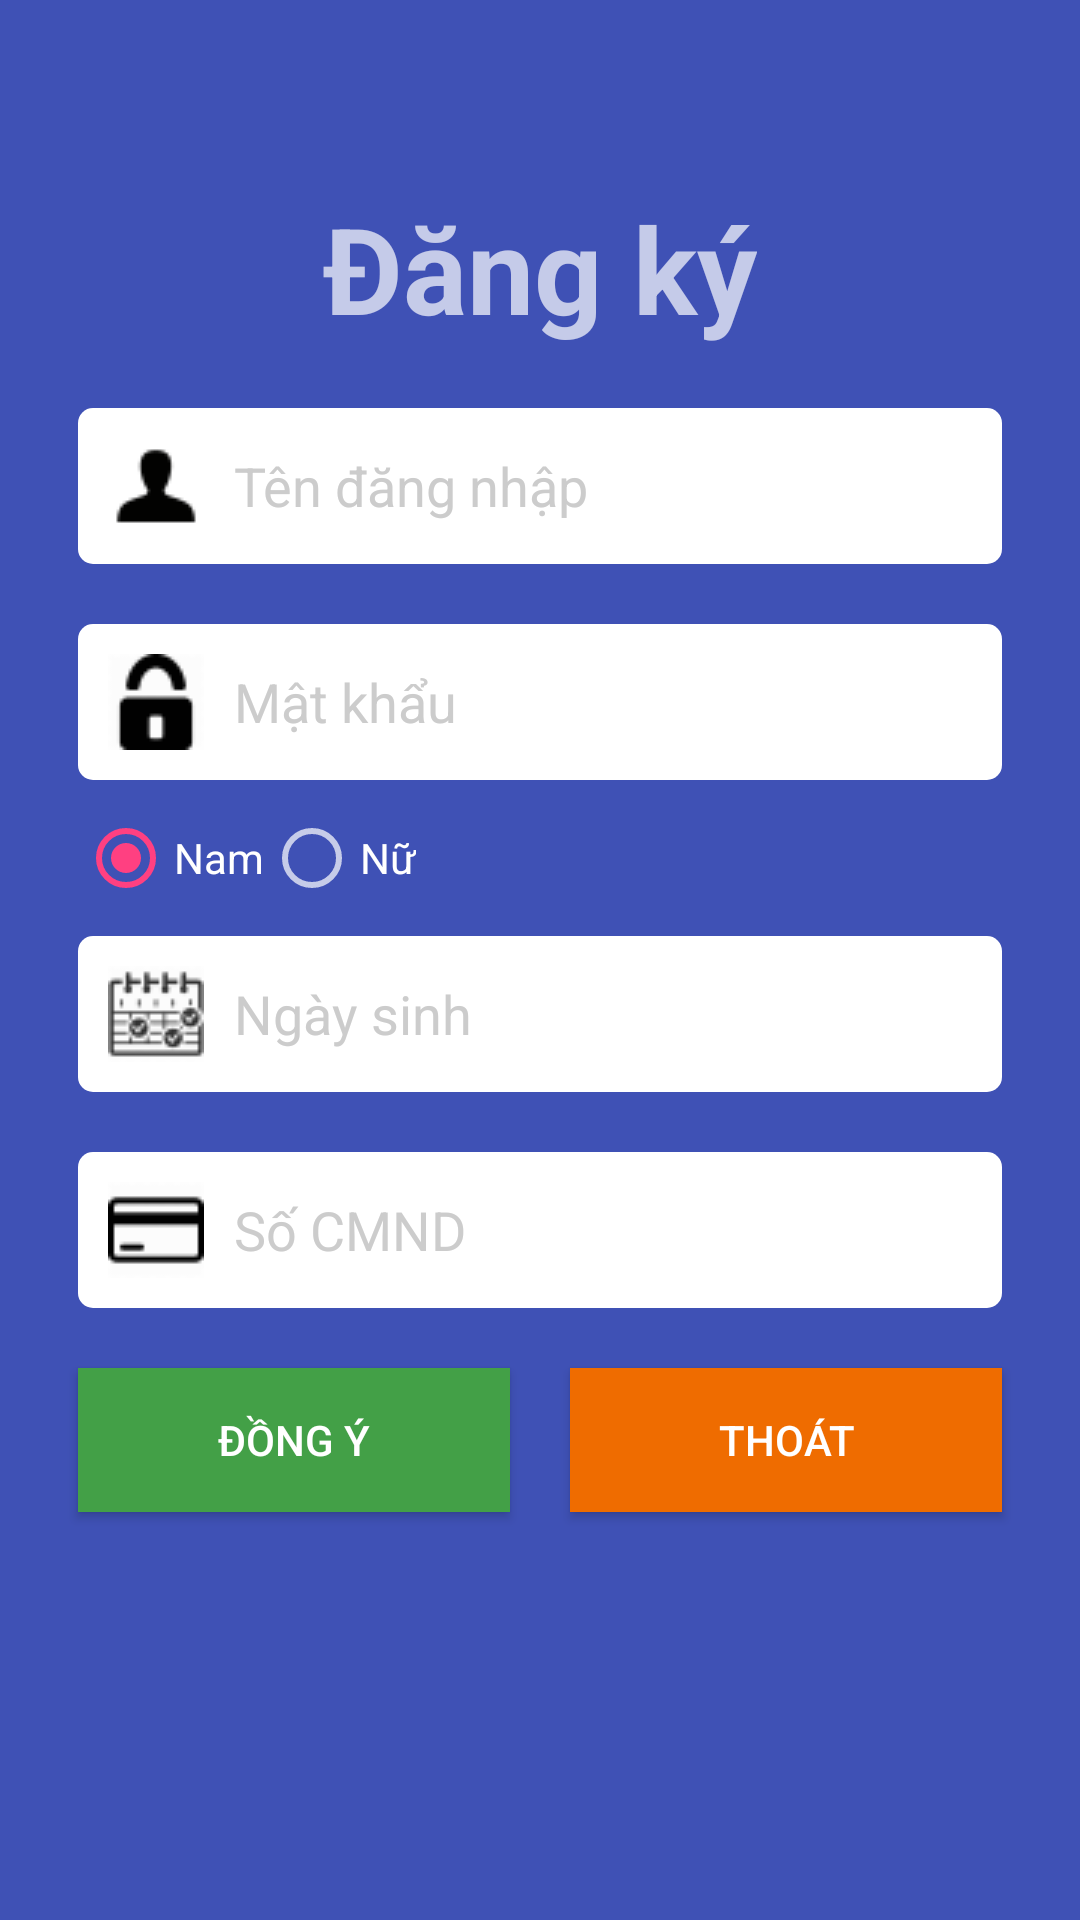

Write the Android layout XML for this screen, with the resource values it uses.
<!-- AndroidManifest.xml: application theme AppTheme -->
<!-- res/layout/layout_dangky.xml -->
<?xml version="1.0" encoding="utf-8"?>
<RelativeLayout xmlns:android="http://schemas.android.com/apk/res/android"
    android:layout_width="match_parent"
    android:layout_height="match_parent"
    android:paddingBottom="@dimen/activity_vertical_margin"
    android:paddingLeft="@dimen/activity_horizontal_margin"
    android:paddingRight="@dimen/activity_vertical_margin"
    android:paddingTop="@dimen/activity_vertical_margin"
    android:background="@color/colorPrimary">

    <TextView
        android:layout_width="wrap_content"
        android:layout_height="wrap_content"
        android:text="@string/dangky"
        android:layout_above="@+id/lnKhungDangKy"
        android:layout_centerHorizontal="true"
        android:padding="@dimen/size10dp"
        android:textStyle="bold"
        android:textSize="@dimen/size40sp"/>
    <LinearLayout
        android:id="@+id/lnKhungDangKy"
        android:layout_width="match_parent"
        android:layout_height="wrap_content"
        android:orientation="vertical"
        android:layout_centerHorizontal="true"
        android:layout_centerVertical="true">

        <EditText
            android:id="@+id/edTenDangNhapDK"
            android:layout_width="match_parent"
            android:layout_height="wrap_content"
            android:layout_margin="@dimen/size10dp"
            android:background="@drawable/edittext_style"
            android:drawableLeft="@drawable/user"
            android:drawablePadding="@dimen/size10dp"
            android:hint="@string/tendangnhap"
            android:padding="@dimen/size10dp"
            android:textColorHint="@color/colorGray"
            android:singleLine="true"
            android:textColor="@color/colorGray"/>

        <EditText
            android:id="@+id/edMatKhauDK"
            android:layout_width="match_parent"
            android:layout_height="wrap_content"
            android:layout_margin="@dimen/size10dp"
            android:background="@drawable/edittext_style"
            android:drawableLeft="@drawable/password"
            android:drawablePadding="@dimen/size10dp"
            android:hint="@string/matkhau"
            android:padding="@dimen/size10dp"
            android:inputType="textPassword"
            android:singleLine="true"
            android:textColor="@color/colorGray"
            android:textColorHint="@color/colorGray" />

        <RadioGroup
            android:id="@+id/rgGioiTinh"
            android:layout_width="match_parent"
            android:layout_height="wrap_content"
            android:orientation="horizontal"
            android:layout_marginLeft="@dimen/size10dp">
            <RadioButton
                android:id="@+id/rdNam"
                android:layout_width="wrap_content"
                android:layout_height="wrap_content"
                android:text="Nam"
                android:checked="true"/>

            <RadioButton
                android:id="@+id/rdNu"
                android:layout_width="wrap_content"
                android:layout_height="wrap_content"
                android:text="Nữ"/>
        </RadioGroup>

        <EditText
            android:id="@+id/edNgaySinhDK"
            android:layout_width="match_parent"
            android:layout_height="wrap_content"
            android:layout_margin="@dimen/size10dp"
            android:background="@drawable/edittext_style"
            android:hint="@string/ngaysinh"
            android:padding="@dimen/size10dp"
            android:drawableLeft="@drawable/calendar"
            android:drawablePadding="@dimen/size10dp"
            android:textColorHint="@color/colorGray"
            android:singleLine="true"
            android:textColor="@color/colorGray"/>

        <EditText
            android:id="@+id/edCMNDDK"
            android:layout_width="match_parent"
            android:layout_height="wrap_content"
            android:layout_margin="@dimen/size10dp"
            android:background="@drawable/edittext_style"
            android:hint="@string/cmnd"
            android:padding="@dimen/size10dp"
            android:drawableLeft="@drawable/card"
            android:drawablePadding="@dimen/size10dp"
            android:textColorHint="@color/colorGray"
            android:singleLine="true"
            android:textColor="@color/colorGray"
            android:inputType="number"/>

        <LinearLayout
            android:layout_width="match_parent"
            android:layout_height="wrap_content"
            android:orientation="horizontal">
            <Button
                android:id="@+id/btnDongYDK"
                android:layout_width="wrap_content"
                android:layout_height="wrap_content"
                android:text="@string/dongy"
                android:layout_weight="1"
                android:padding="@dimen/size10dp"
                android:layout_margin="@dimen/size10dp"
                android:background="@color/colorGreen"/>

            <Button
                android:id="@+id/btnThoatDK"
                android:layout_width="wrap_content"
                android:layout_height="wrap_content"
                android:text="@string/thoat"
                android:layout_weight="1"
                android:padding="@dimen/size10dp"
                android:background="@color/colorOrange"
                android:layout_margin="@dimen/size10dp"/>
        </LinearLayout>
    </LinearLayout>
</RelativeLayout>
<!-- resources referenced by this layout -->
<resources>
  <color name="colorGray">#CCC</color>
  <color name="colorGreen">#43A047</color>
  <color name="colorOrange">#EF6C00</color>
  <color name="colorPrimary">#3F51B5</color>
  <dimen name="activity_horizontal_margin">16dp</dimen>
  <dimen name="activity_vertical_margin">16dp</dimen>
  <dimen name="size10dp">10dp</dimen>
  <dimen name="size40sp">40sp</dimen>
  <!-- drawable calendar: png bitmap (drawable, 1642 bytes) -->
  <!-- drawable card: png bitmap (drawable, 488 bytes) -->
  <!-- drawable edittext_style (drawable) -->
  <?xml version="1.0" encoding="utf-8"?>
  <selector xmlns:android="http://schemas.android.com/apk/res/android">
      <item>
          <shape>
              <corners android:radius="5dp"></corners>
              <solid android:color="@color/colorWhite"></solid>
          </shape>
      </item>
  </selector>
  <!-- drawable password: png bitmap (drawable, 892 bytes) -->
  <!-- drawable user: png bitmap (drawable, 554 bytes) -->
  <string name="cmnd">Số CMND</string>
  <string name="dangky">Đăng ký</string>
  <string name="dongy">Đồng ý</string>
  <string name="matkhau">Mật khẩu</string>
  <string name="ngaysinh">Ngày sinh</string>
  <string name="tendangnhap">Tên đăng nhập</string>
  <string name="thoat">Thoát</string>
  <style name="AppTheme" parent="Theme.AppCompat.NoActionBar">
          
          <item name="colorPrimary">@color/colorPrimary</item>
          <item name="colorPrimaryDark">@color/colorPrimaryDark</item>
          <item name="colorAccent">@color/colorAccent</item>
      </style>
  <color name="colorWhite">#FFF</color>
  <color name="colorPrimaryDark">#303F9F</color>
  <color name="colorAccent">#FF4081</color>
</resources>
